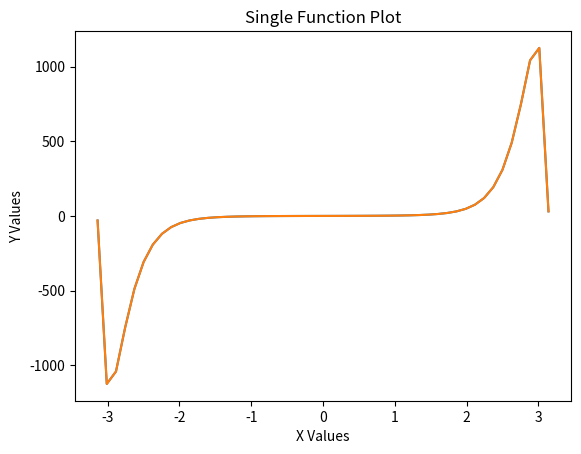

The matplotlib source for this figure:
import numpy as np
import matplotlib.pylab as plt
from math import *
x=np.linspace(-3.14,3.14)
y=np.exp(x**2)*np.sin(x)
z, kx = plt.subplots()
kx.plot(x,y)
kx.plot(x,y)
kx.set_title('Single Function Plot')
plt.xlabel('X Values')
plt.ylabel('Y Values')
plt.show()